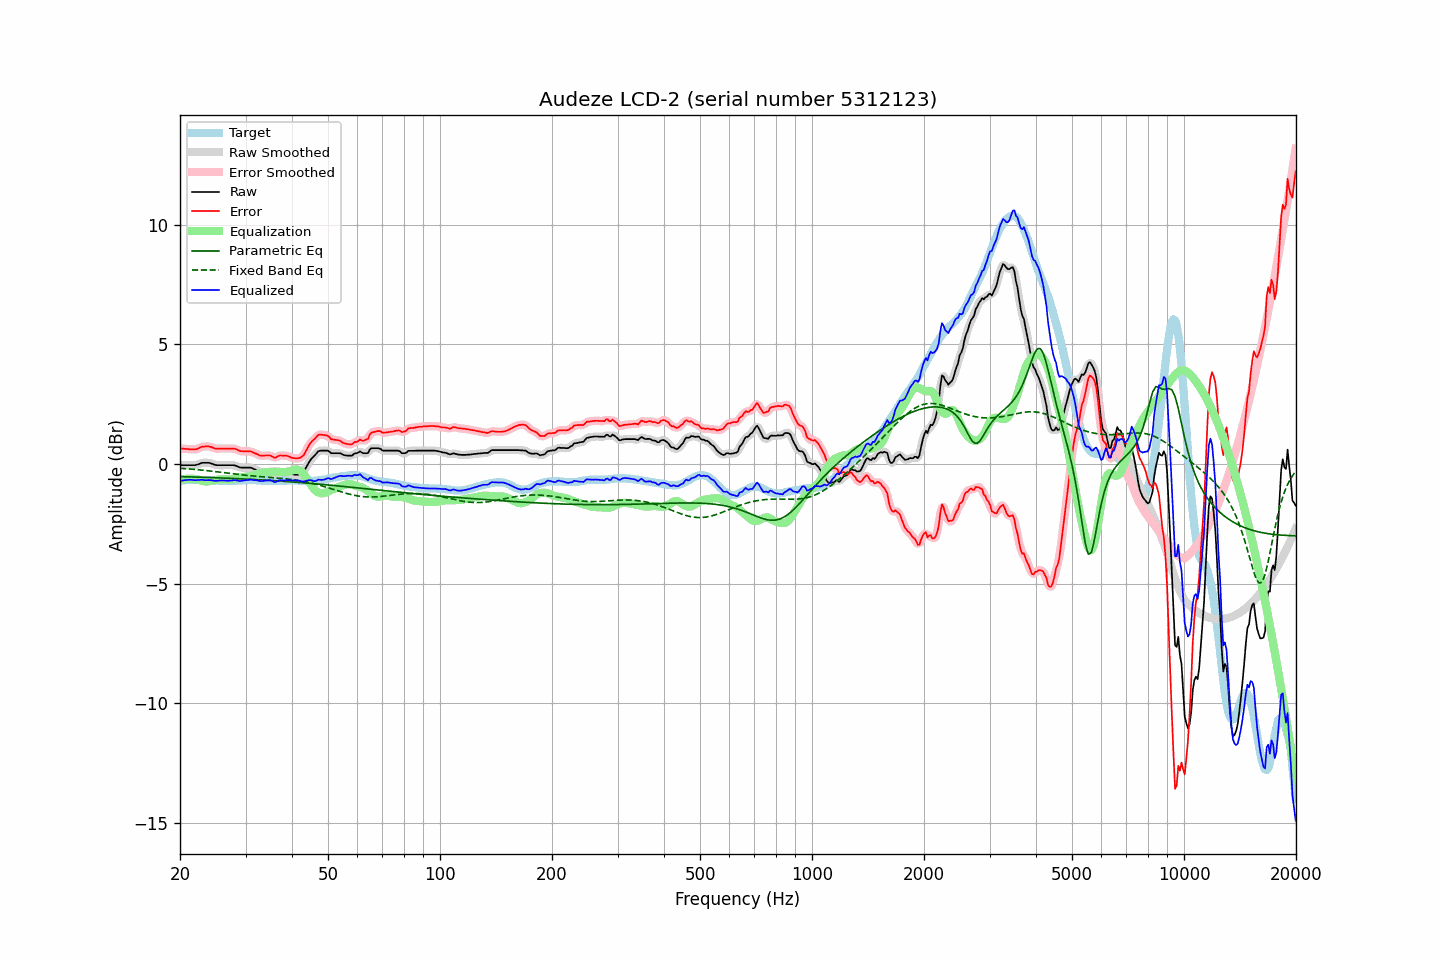

Values plotted in this chart, from the file beside it:
frequency, raw, error, smoothed, error_smoothed, equalization, parametric_eq, fixed_band_eq, equalized_raw, equalized_smoothed, target
20.00, -0.05, 0.66, -0.05, 0.66, -0.67, -0.53, -0.18, -0.72, -0.72, -0.71
20.20, -0.05, 0.65, -0.05, 0.65, -0.65, -0.53, -0.18, -0.70, -0.70, -0.70
20.40, -0.05, 0.64, -0.05, 0.64, -0.64, -0.53, -0.19, -0.69, -0.69, -0.69
20.61, -0.05, 0.64, -0.05, 0.63, -0.63, -0.53, -0.19, -0.67, -0.67, -0.69
20.81, -0.05, 0.63, -0.05, 0.63, -0.62, -0.53, -0.20, -0.67, -0.67, -0.68
21.02, -0.05, 0.63, -0.05, 0.62, -0.61, -0.54, -0.20, -0.66, -0.66, -0.68
21.23, -0.05, 0.62, -0.05, 0.62, -0.61, -0.54, -0.21, -0.66, -0.66, -0.67
21.44, -0.05, 0.62, -0.05, 0.62, -0.61, -0.54, -0.21, -0.66, -0.66, -0.67
21.66, -0.05, 0.62, -0.05, 0.61, -0.62, -0.54, -0.22, -0.67, -0.67, -0.67
21.87, -0.05, 0.62, -0.05, 0.62, -0.63, -0.54, -0.23, -0.67, -0.67, -0.67
22.09, -0.04, 0.62, -0.04, 0.62, -0.64, -0.55, -0.23, -0.68, -0.68, -0.66
22.31, -0.02, 0.64, -0.02, 0.64, -0.65, -0.55, -0.24, -0.67, -0.67, -0.66
22.54, 0.00, 0.67, 0.01, 0.67, -0.67, -0.55, -0.24, -0.67, -0.67, -0.67
22.76, 0.03, 0.71, 0.03, 0.70, -0.69, -0.55, -0.25, -0.66, -0.66, -0.68
22.99, 0.05, 0.73, 0.05, 0.72, -0.71, -0.55, -0.26, -0.66, -0.66, -0.68
23.22, 0.05, 0.73, 0.05, 0.73, -0.72, -0.56, -0.26, -0.67, -0.67, -0.68
23.45, 0.05, 0.74, 0.06, 0.74, -0.73, -0.56, -0.27, -0.68, -0.68, -0.69
23.69, 0.05, 0.74, 0.05, 0.74, -0.73, -0.56, -0.28, -0.68, -0.68, -0.69
23.92, 0.05, 0.74, 0.05, 0.73, -0.72, -0.56, -0.29, -0.67, -0.68, -0.69
24.16, 0.03, 0.72, 0.03, 0.72, -0.71, -0.57, -0.29, -0.68, -0.68, -0.69
24.40, 0.01, 0.70, 0.01, 0.69, -0.69, -0.57, -0.30, -0.68, -0.69, -0.69
24.65, -0.02, 0.67, -0.02, 0.67, -0.68, -0.57, -0.31, -0.70, -0.70, -0.69
24.89, -0.04, 0.65, -0.04, 0.65, -0.67, -0.57, -0.32, -0.70, -0.70, -0.69
25.14, -0.05, 0.64, -0.05, 0.64, -0.66, -0.58, -0.32, -0.70, -0.70, -0.69
25.39, -0.05, 0.65, -0.05, 0.64, -0.65, -0.58, -0.33, -0.70, -0.70, -0.70
25.65, -0.05, 0.65, -0.05, 0.65, -0.64, -0.58, -0.34, -0.69, -0.69, -0.70
25.91, -0.05, 0.65, -0.05, 0.65, -0.64, -0.58, -0.35, -0.69, -0.69, -0.70
26.16, -0.05, 0.65, -0.05, 0.65, -0.64, -0.59, -0.36, -0.69, -0.69, -0.70
26.43, -0.05, 0.65, -0.05, 0.65, -0.65, -0.59, -0.37, -0.70, -0.70, -0.70
26.69, -0.05, 0.65, -0.05, 0.65, -0.65, -0.59, -0.37, -0.70, -0.70, -0.70
26.96, -0.05, 0.65, -0.05, 0.65, -0.65, -0.59, -0.38, -0.70, -0.70, -0.70
27.23, -0.05, 0.65, -0.05, 0.65, -0.65, -0.60, -0.39, -0.70, -0.70, -0.70
27.50, -0.05, 0.65, -0.05, 0.65, -0.64, -0.60, -0.40, -0.69, -0.69, -0.70
27.77, -0.05, 0.65, -0.05, 0.65, -0.63, -0.60, -0.41, -0.68, -0.68, -0.70
28.05, -0.06, 0.64, -0.06, 0.64, -0.62, -0.61, -0.42, -0.68, -0.68, -0.70
28.33, -0.08, 0.62, -0.08, 0.61, -0.60, -0.61, -0.43, -0.68, -0.68, -0.70
28.62, -0.11, 0.59, -0.11, 0.58, -0.59, -0.61, -0.43, -0.69, -0.70, -0.70
28.90, -0.14, 0.55, -0.13, 0.56, -0.57, -0.62, -0.44, -0.71, -0.70, -0.69
29.19, -0.15, 0.54, -0.15, 0.54, -0.56, -0.62, -0.45, -0.70, -0.70, -0.69
29.48, -0.15, 0.54, -0.15, 0.53, -0.55, -0.62, -0.46, -0.69, -0.70, -0.69
29.78, -0.15, 0.53, -0.15, 0.53, -0.54, -0.62, -0.46, -0.68, -0.69, -0.68
30.08, -0.15, 0.53, -0.15, 0.53, -0.53, -0.63, -0.47, -0.68, -0.68, -0.68
30.38, -0.15, 0.53, -0.15, 0.53, -0.52, -0.63, -0.48, -0.67, -0.67, -0.68
30.68, -0.15, 0.53, -0.15, 0.53, -0.52, -0.64, -0.49, -0.66, -0.66, -0.68
30.99, -0.15, 0.53, -0.16, 0.52, -0.50, -0.64, -0.49, -0.65, -0.66, -0.68
31.30, -0.18, 0.50, -0.18, 0.50, -0.48, -0.64, -0.50, -0.66, -0.66, -0.68
31.61, -0.21, 0.47, -0.20, 0.47, -0.46, -0.65, -0.50, -0.67, -0.67, -0.68
31.93, -0.24, 0.44, -0.24, 0.44, -0.44, -0.65, -0.51, -0.68, -0.68, -0.68
32.24, -0.27, 0.42, -0.27, 0.41, -0.41, -0.65, -0.52, -0.68, -0.69, -0.69
32.57, -0.31, 0.38, -0.31, 0.38, -0.39, -0.66, -0.52, -0.70, -0.70, -0.69
32.89, -0.34, 0.35, -0.33, 0.36, -0.38, -0.66, -0.53, -0.71, -0.71, -0.69
33.22, -0.35, 0.35, -0.35, 0.35, -0.36, -0.66, -0.53, -0.71, -0.71, -0.70
33.55, -0.35, 0.35, -0.35, 0.35, -0.36, -0.67, -0.54, -0.70, -0.71, -0.70
33.89, -0.35, 0.36, -0.35, 0.35, -0.35, -0.67, -0.54, -0.70, -0.70, -0.71
34.23, -0.35, 0.36, -0.35, 0.36, -0.34, -0.68, -0.55, -0.69, -0.69, -0.71
34.57, -0.35, 0.36, -0.35, 0.36, -0.33, -0.68, -0.55, -0.68, -0.68, -0.71
34.92, -0.35, 0.36, -0.36, 0.35, -0.32, -0.69, -0.56, -0.67, -0.68, -0.71
35.27, -0.38, 0.33, -0.38, 0.32, -0.32, -0.69, -0.56, -0.70, -0.70, -0.71
35.62, -0.41, 0.30, -0.41, 0.29, -0.32, -0.69, -0.57, -0.73, -0.73, -0.71
35.97, -0.45, 0.26, -0.43, 0.28, -0.32, -0.70, -0.58, -0.76, -0.74, -0.71
... 635 more rows
